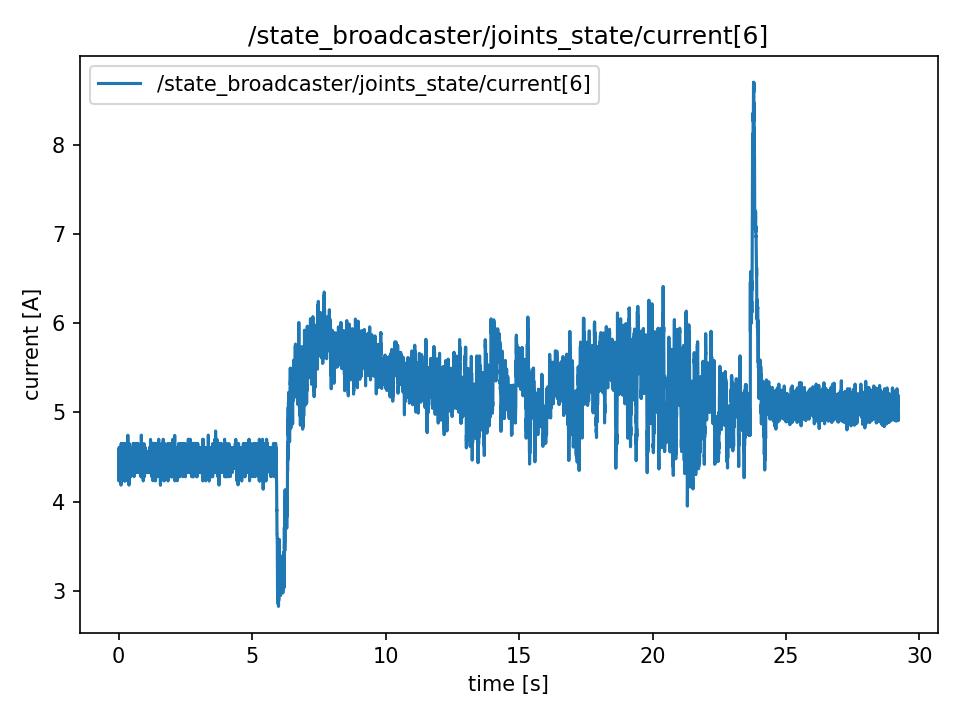

The file beside this chart, header and first rows:
t, value
0.0, 4.417
0.0001593, 4.233
0.0001968, 4.372
0.0002253, 4.464
0.0002537, 4.51
0.0002767, 4.514
0.0003037, 4.419
0.0003265, 4.418
0.0003479, 4.374
0.0003772, 4.513
0.00172, 4.513
0.003587, 4.511
0.005537, 4.418
0.007554, 4.466
0.009492, 4.418
0.01157, 4.557
0.01375, 4.463
0.01555, 4.373
0.01765, 4.559
0.0197, 4.605
0.02169, 4.42
0.02359, 4.373
0.02566, 4.608
0.02759, 4.373
0.03029, 4.42
0.03163, 4.42
0.03351, 4.558
0.03558, 4.605
0.03755, 4.466
0.03953, 4.371
0.04165, 4.42
0.04352, 4.42
0.04554, 4.371
0.04752, 4.42
0.04951, 4.419
0.05142, 4.465
0.05361, 4.56
0.05543, 4.558
0.05742, 4.373
0.05942, 4.419
0.06154, 4.558
0.0635, 4.511
0.06557, 4.28
0.06742, 4.282
0.06944, 4.324
0.07145, 4.512
0.07345, 4.465
0.07544, 4.327
0.07744, 4.464
0.07944, 4.42
0.08146, 4.511
0.08344, 4.326
0.08544, 4.465
0.08744, 4.185
0.08944, 4.558
0.09142, 4.326
0.0935, 4.651
0.09545, 4.559
0.09744, 4.558
0.09942, 4.464
... 14,557 more rows
